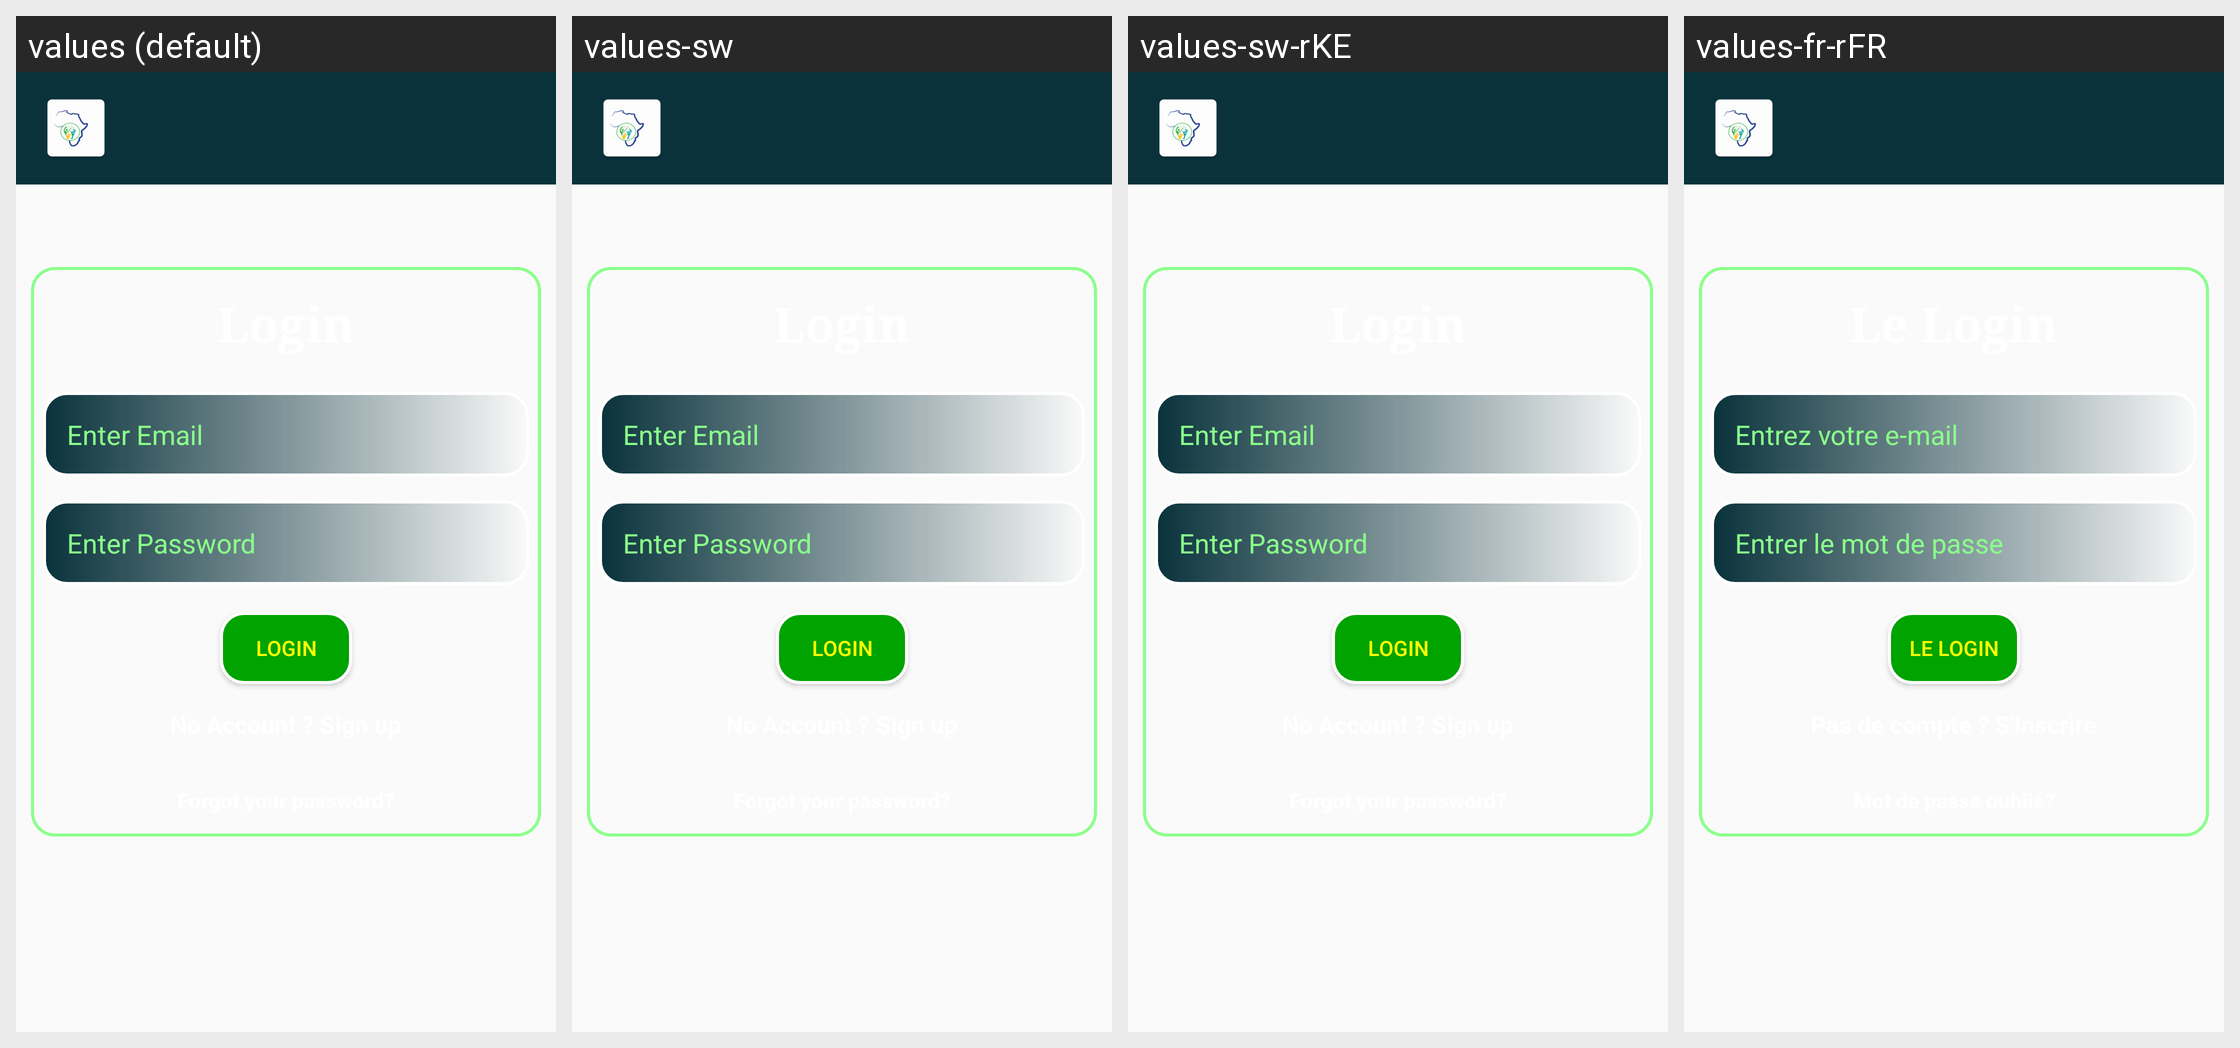

For this localized Android screen grid, give each drawn string resource with its value in every locale shown.
Android screen res/layout/activity_login.xml rendered under 4 locales, left to right: values (default), values-sw, values-sw-rKE, values-fr-rFR. Device: Nexus 5 (rendered at 1080×1920; each locale shown at half size, 540×960, under a caption strip naming it); theme AppTheme.
Strings drawn on this screen, with the default value and each locale's value (text and hints the layout hard-codes, and strings that could not be matched under every locale, appear in the picture but are not listed):

login
  values: Login
  values-sw: Login
  values-sw-rKE: Login
  values-fr-rFR: Le Login

enter_email
  values: Enter Email
  values-sw: Enter Email
  values-sw-rKE: Enter Email
  values-fr-rFR: Entrez votre e-mail

enter_password
  values: Enter Password
  values-sw: Enter Password
  values-sw-rKE: Enter Password
  values-fr-rFR: Entrer le mot de passe
